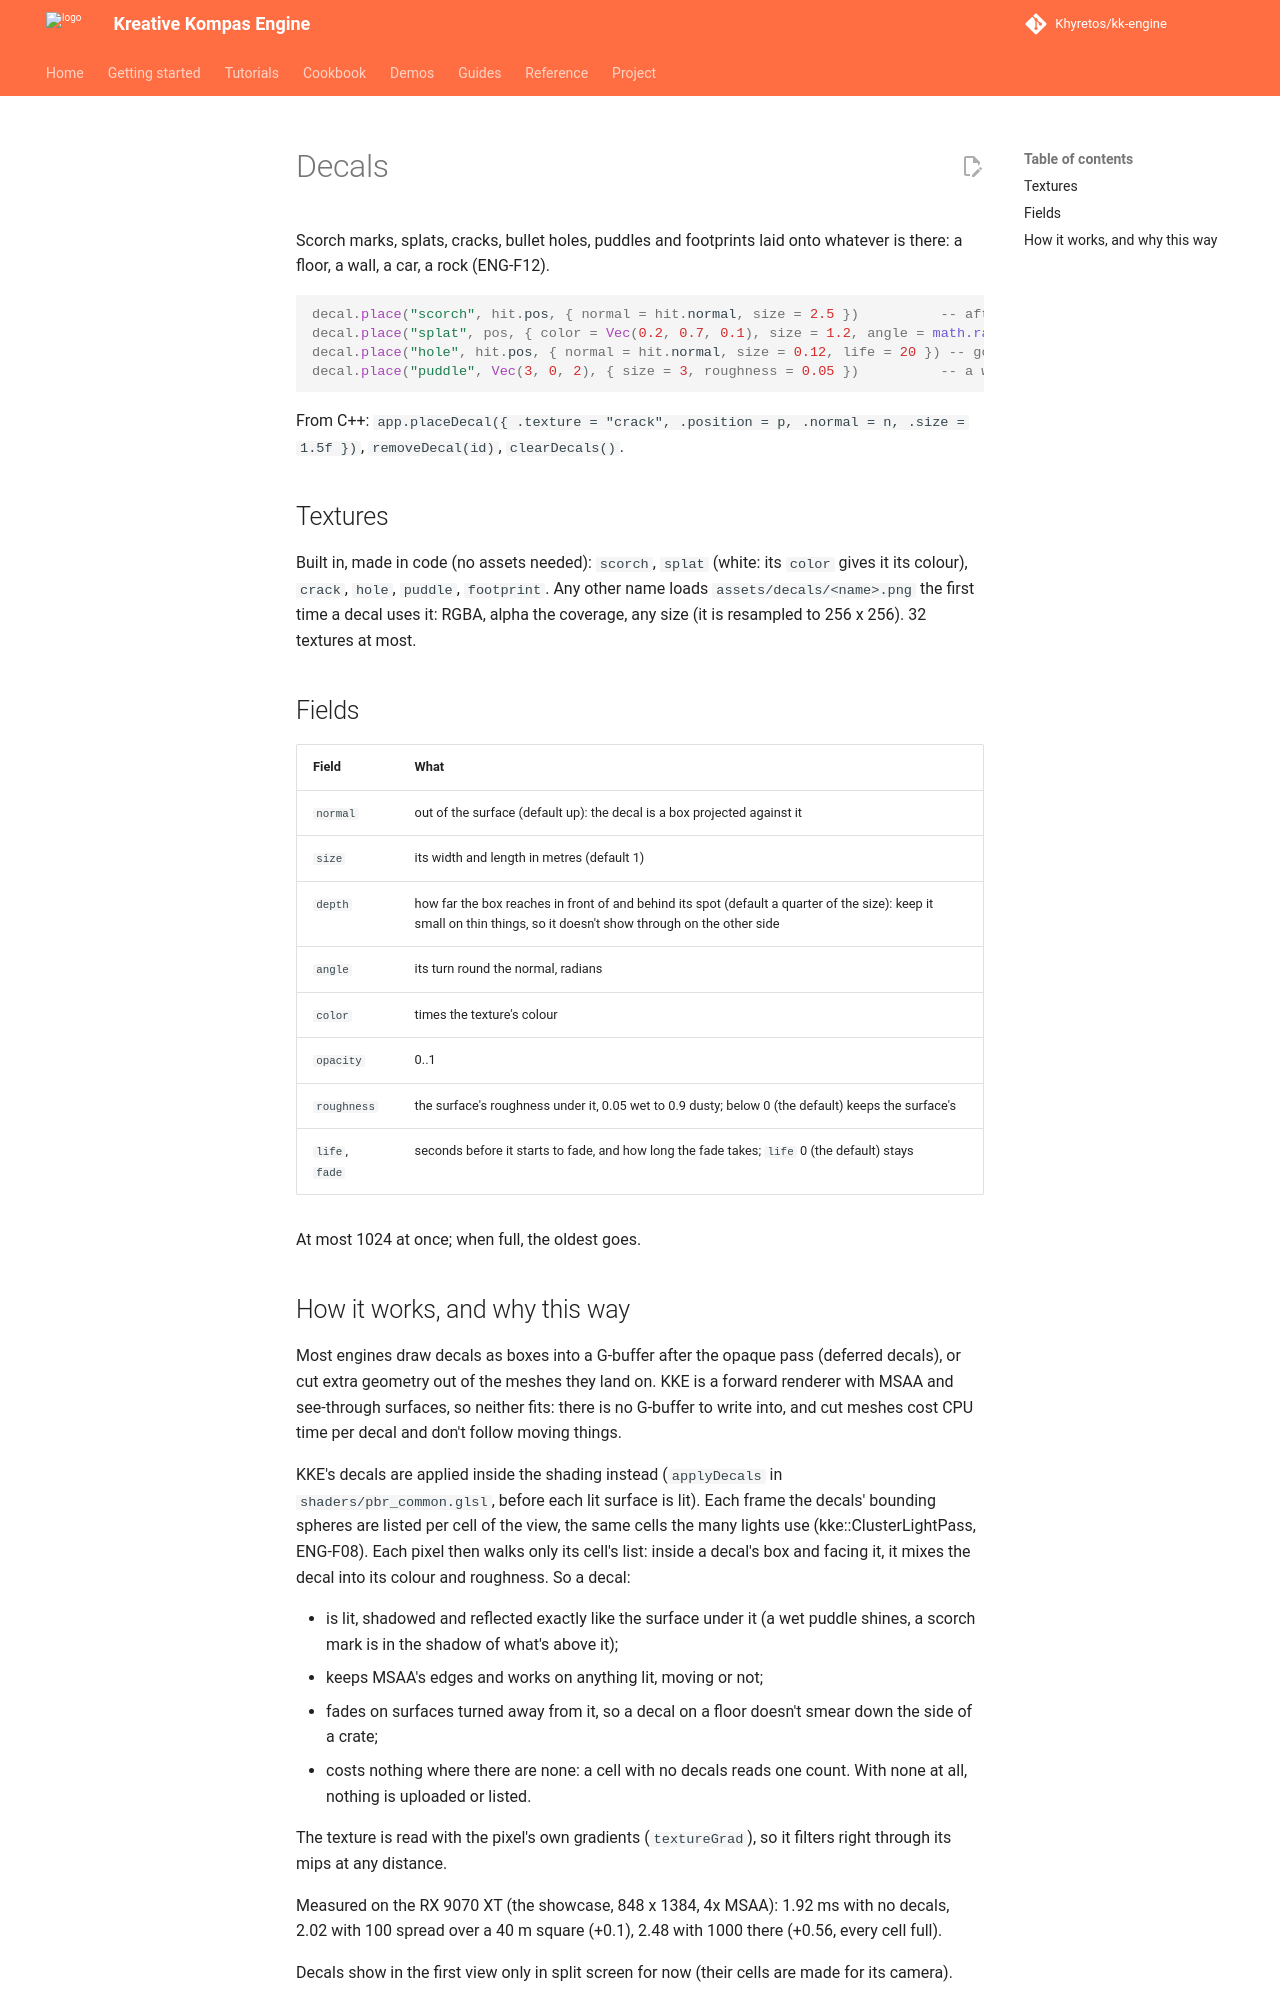

repository: Khyretos/kk-engine · page: DECALS/index.html · generator: mkdocs

# Decals

Scorch marks, splats, cracks, bullet holes, puddles and footprints laid
onto whatever is there: a floor, a wall, a car, a rock (ENG-F12).

```lua
decal.place("scorch", hit.pos, { normal = hit.normal, size = 2.5 })          -- after an explosion
decal.place("splat", pos, { color = Vec(0.2, 0.7, 0.1), size = 1.2, angle = math.random() * 6.28 })
decal.place("hole", hit.pos, { normal = hit.normal, size = 0.12, life = 20 }) -- gone after 20 s (and a 1 s fade)
decal.place("puddle", Vec(3, 0, 2), { size = 3, roughness = 0.05 })          -- a wet shine
```

From C++: `app.placeDecal({ .texture = "crack", .position = p, .normal = n, .size = 1.5f })`,
`removeDecal(id)`, `clearDecals()`.

## Textures

Built in, made in code (no assets needed): `scorch`, `splat` (white: its
`color` gives it its colour), `crack`, `hole`, `puddle`, `footprint`. Any
other name loads `assets/decals/<name>.png` the first time a decal uses it:
RGBA, alpha the coverage, any size (it is resampled to 256 x 256). 32
textures at most.

## Fields

| Field | What |
|---|---|
| `normal` | out of the surface (default up): the decal is a box projected against it |
| `size` | its width and length in metres (default 1) |
| `depth` | how far the box reaches in front of and behind its spot (default a quarter of the size): keep it small on thin things, so it doesn't show through on the other side |
| `angle` | its turn round the normal, radians |
| `color` | times the texture's colour |
| `opacity` | 0..1 |
| `roughness` | the surface's roughness under it, 0.05 wet to 0.9 dusty; below 0 (the default) keeps the surface's |
| `life`, `fade` | seconds before it starts to fade, and how long the fade takes; `life` 0 (the default) stays |

At most 1024 at once; when full, the oldest goes.
